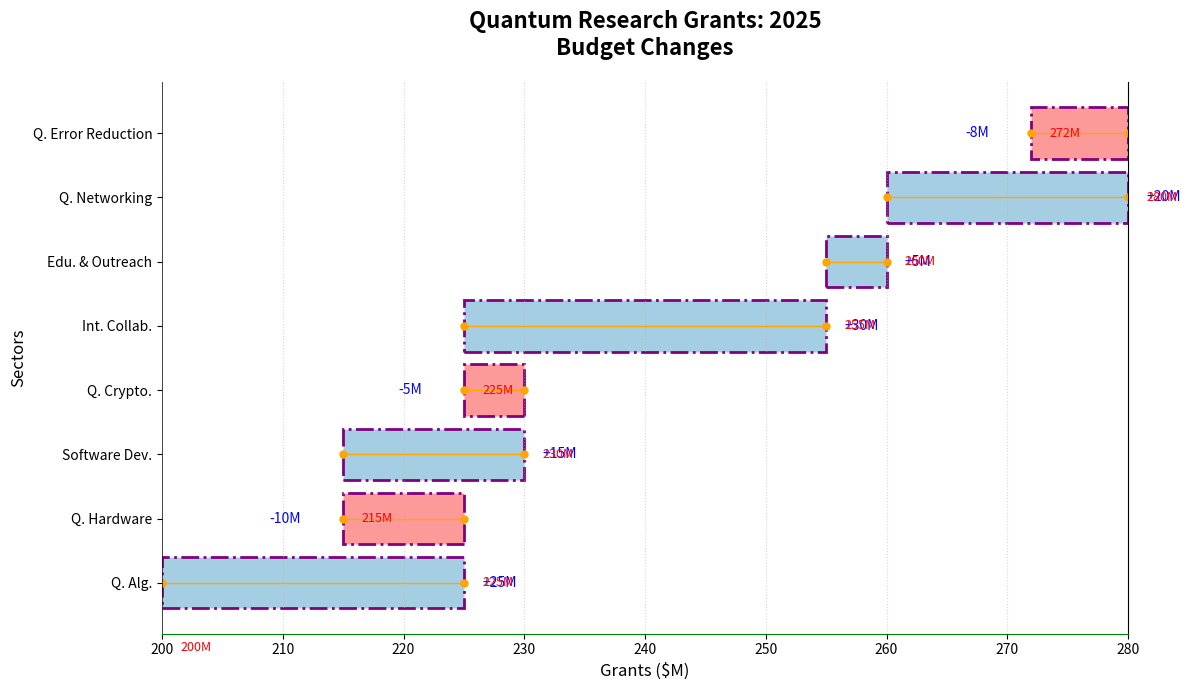

Recreate this plot in Python.
import matplotlib.pyplot as plt

initial_budget = 200

grant_changes = {
    'Q. Alg.': 25,
    'Q. Hardware': -10,
    'Software Dev.': 15,
    'Q. Crypto.': -5,
    'Int. Collab.': 30,
    'Edu. & Outreach': 5,
    'Q. Networking': 20,
    'Q. Error Reduction': -8
}

cumulative_values = [initial_budget]
labels = ['Initial']
for sector, change in grant_changes.items():
    cumulative_values.append(cumulative_values[-1] + change)
    labels.append(sector)

bar_colors = ['#a6cee3' if change >= 0 else '#fb9a99' for change in grant_changes.values()]

fig, ax = plt.subplots(figsize=(12, 7))

for i in range(1, len(cumulative_values)):
    start_val = cumulative_values[i-1]
    end_val = cumulative_values[i]
    ax.barh(labels[i], end_val - start_val, left=start_val, color=bar_colors[i-1], edgecolor='purple', linestyle='-.', linewidth=2)
    ax.plot([start_val, end_val], [i-1, i-1], color='orange', linewidth=1, marker='o', markersize=5)

plt.ylabel('Sectors', fontsize=12, fontweight='light')
plt.xlabel('Grants ($M)', fontsize=12, fontstyle='italic')
plt.title('Quantum Research Grants: 2025\nBudget Changes', fontsize=16, fontweight='semibold', pad=20)

for i in range(1, len(cumulative_values)):
    change_val = grant_changes[labels[i]]
    ax.text(cumulative_values[i] + (1.5 if change_val > 0 else -3.5), i-1, 
            f"{change_val:+}M", ha='left' if change_val > 0 else 'right', 
            va='center', color='blue', fontsize=10)

for i in range(len(cumulative_values)):
    ax.text(cumulative_values[i] + 1.5, i-1, f"{cumulative_values[i]}M", 
            ha='left', va='center', color='red', fontsize=9)

ax.xaxis.grid(True, linestyle=':', alpha=0.5)
ax.spines['top'].set_visible(False)
ax.spines['bottom'].set_color('green')
ax.spines['left'].set_linewidth(0.5)
plt.tight_layout()
plt.show()
